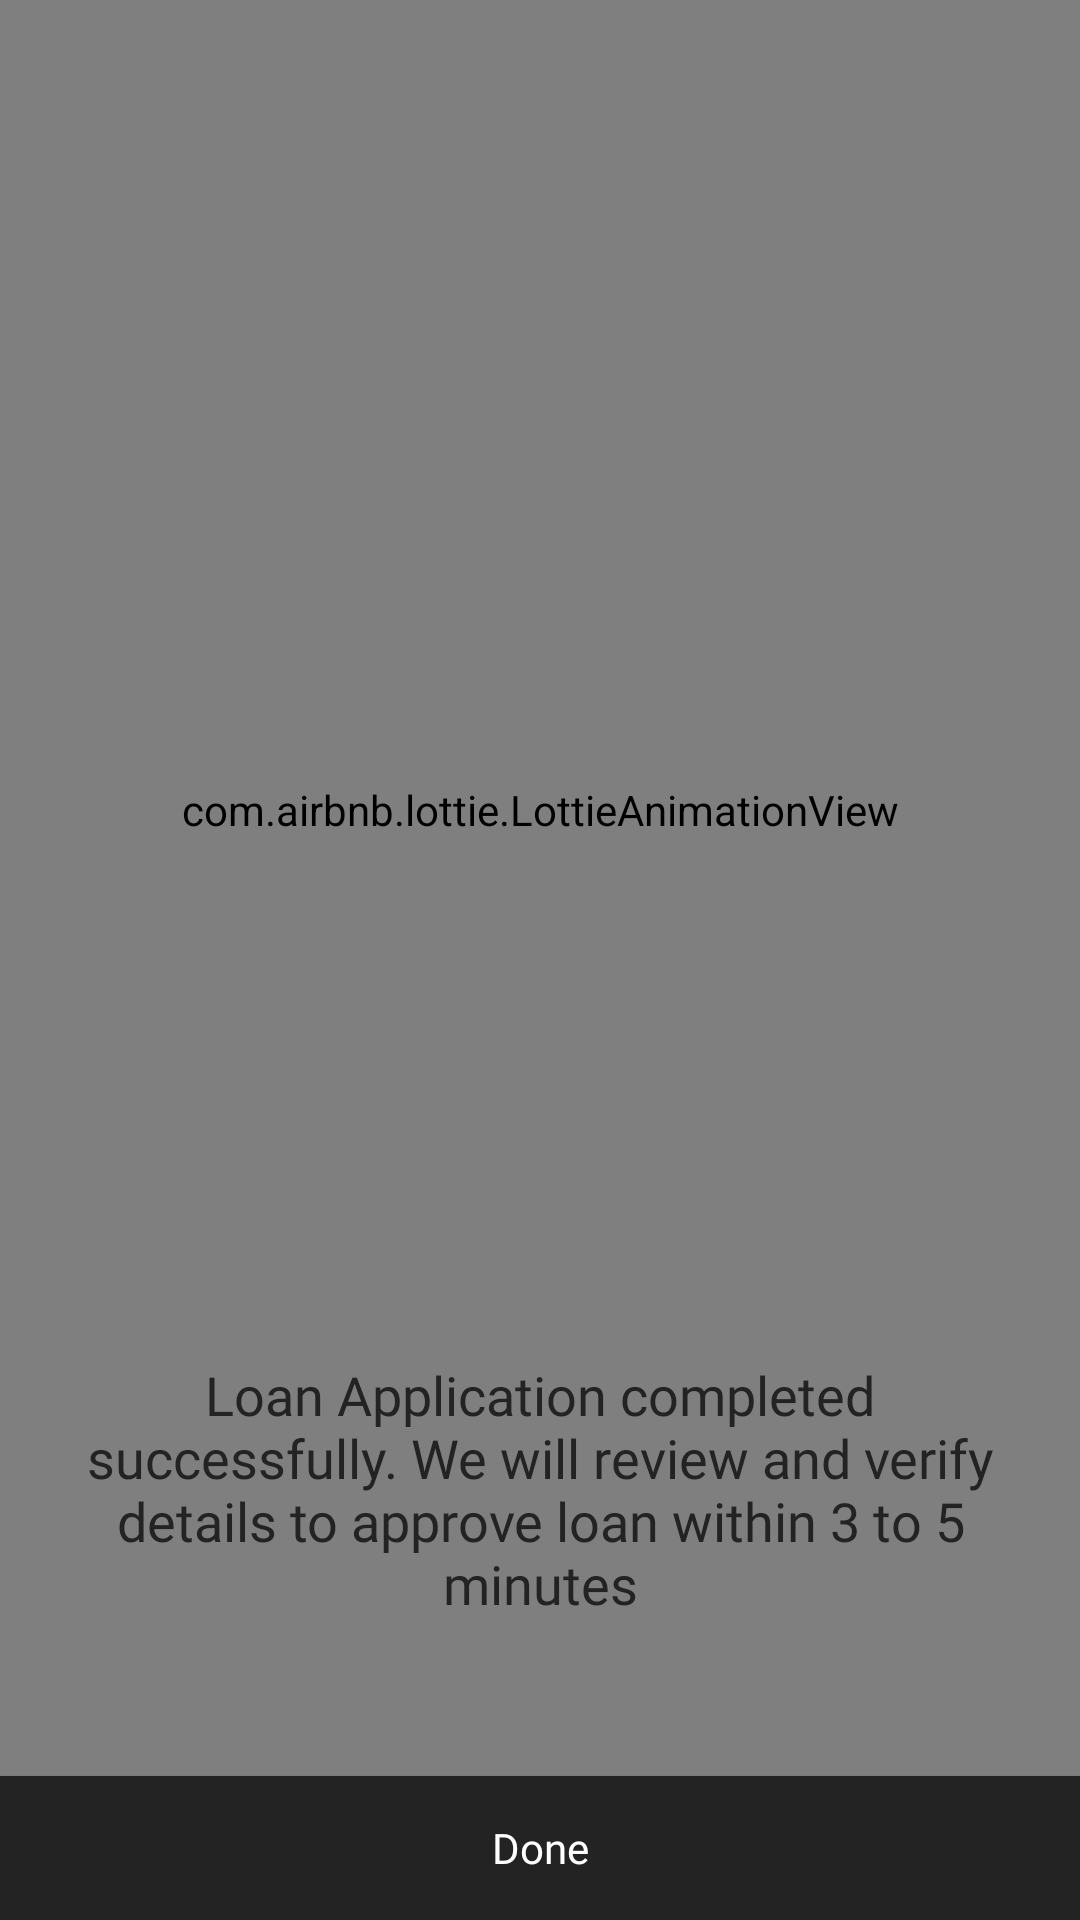

This screen was rendered from an Android layout file. Write that file and the resources it references.
<!-- AndroidManifest.xml: application theme Theme.Design.NoActionBar -->
<!-- res/layout/loan6.xml -->
<?xml version="1.0" encoding="utf-8"?>
<FrameLayout xmlns:android="http://schemas.android.com/apk/res/android"
    xmlns:tools="http://schemas.android.com/tools"
    android:layout_width="match_parent"
    android:layout_height="match_parent"
    xmlns:app="http://schemas.android.com/apk/res-auto"
    android:background="#fff"
    tools:context=".Loan6Fragment">

    
    <com.airbnb.lottie.LottieAnimationView
        android:layout_width="match_parent"
        app:lottie_autoPlay="true"
        app:lottie_loop="true"
        android:paddingBottom="100dp"
        app:lottie_fileName="done.json"
        android:layout_height="match_parent"/>

    <TextView
        android:layout_width="wrap_content"
        android:textColor="#232324"
        android:layout_gravity="bottom"
        android:layout_marginBottom="100dp"
        android:layout_marginStart="20dp"
        android:layout_marginEnd="20dp"
        android:fontFamily="@font/montsemibold"
        android:textSize="18sp"
        android:textAlignment="center"
        android:layout_height="wrap_content"
        android:text="Loan Application completed successfully. We will review and verify details to approve loan within 3 to 5 minutes"/>

    <LinearLayout
        android:layout_width="match_parent"
        android:layout_height="match_parent"
        android:layout_gravity="bottom"
        android:orientation="horizontal">


        <Button
            android:id="@+id/btn_done"
            android:layout_width="0dp"
            android:layout_height="wrap_content"
            android:layout_gravity="bottom"
            android:layout_weight="0.5"
            android:background="#232324"
            android:fontFamily="@font/montbold"
            android:text="Done"
            android:textAllCaps="false"
            android:textColor="@android:color/white" />

    </LinearLayout>

</FrameLayout>
<!-- resources referenced by this layout -->
<resources>

</resources>
